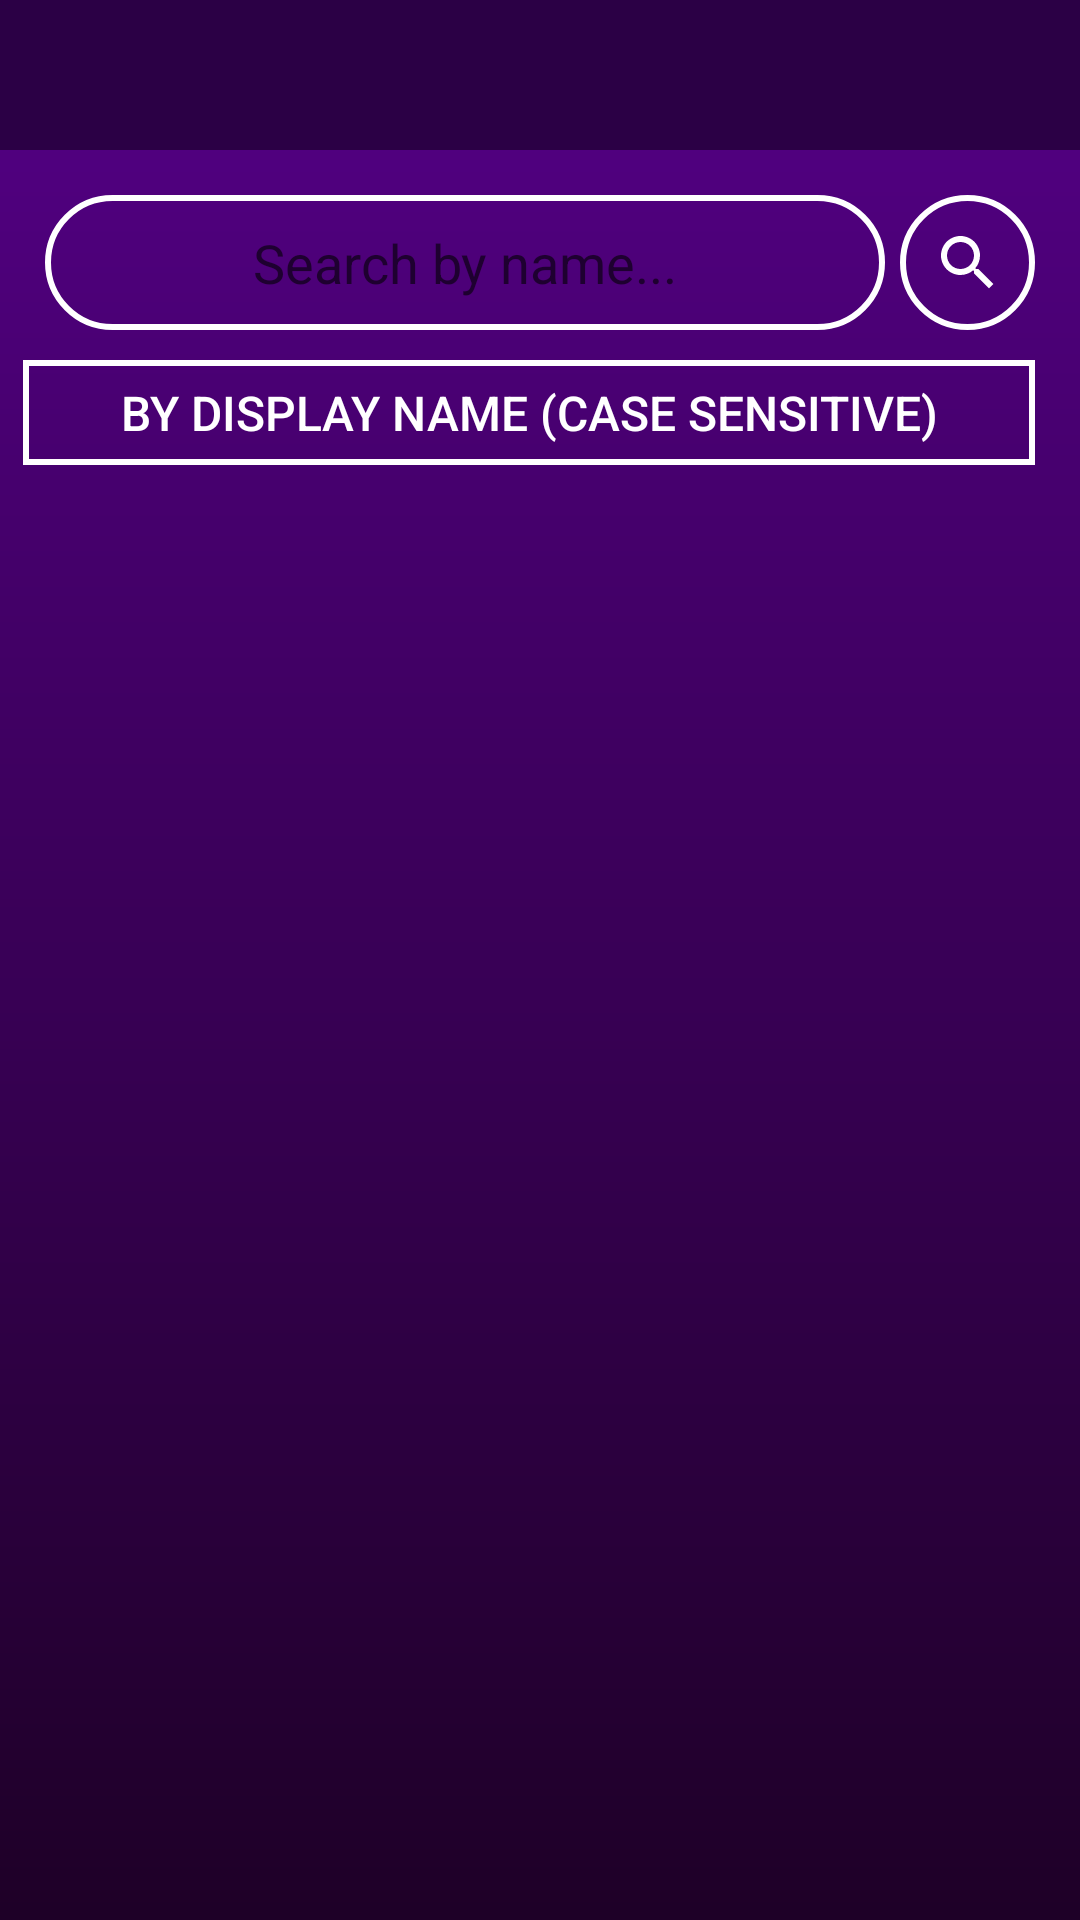

Reconstruct the res/layout file that produces this screen, plus the resources it refers to.
<!-- AndroidManifest.xml: application theme AppTheme -->
<!-- res/layout/activity_search.xml -->
<?xml version="1.0" encoding="utf-8"?>
<RelativeLayout xmlns:android="http://schemas.android.com/apk/res/android"
    xmlns:app="http://schemas.android.com/apk/res-auto"
    xmlns:tools="http://schemas.android.com/tools"
    android:id="@+id/activity_search"
    android:layout_width="match_parent"
    android:layout_height="match_parent"
    tools:context="com.comfest.cf18.SearchActivity"
    android:background="@drawable/butback2">
    <include layout="@layout/app_bar_layout"

        android:id="@+id/searchtoolbar" />


    <LinearLayout
        android:layout_width="match_parent"
        android:layout_height="wrap_content"
        android:orientation="horizontal"
        android:id="@+id/linearLayout2"
        android:layout_below="@+id/searchtoolbar"
        android:layout_marginTop="15dp"
        android:layout_alignParentLeft="true"
        android:layout_alignParentStart="true">


        <EditText
            android:layout_width="wrap_content"
            android:layout_weight="1"
            android:layout_height="45dp"
            android:inputType="textPersonName"
            android:hint="Search by name..."
            android:id="@+id/searchfield"
            android:textColor="@color/thelight"
            android:textAlignment="center"
            android:background="@drawable/searchbackground"
            android:padding="2dp"
            android:ems="10"
            android:textSize="18sp"
            android:layout_marginLeft="15dp"
    />
        <ImageButton
            android:layout_marginLeft="5dp"
            android:layout_marginRight="15dp"
            android:layout_width="45dp"
            android:layout_height="45dp"
            android:src="@drawable/ic_search_black_24dp"
            android:scaleType="centerInside"
            android:background="@drawable/searchbackground"
            android:id="@+id/searchbutton"/>

    </LinearLayout>

    <LinearLayout
    android:layout_width="match_parent"
    android:orientation="horizontal"
    android:layout_height="wrap_content"
    android:id="@+id/buttonsusername"
    android:layout_below="@+id/linearLayout2"
    android:layout_marginTop="10dp"
    >

        <Button
        android:layout_width="wrap_content"
        android:layout_height="35dp"
        android:layout_weight="1"
        android:layout_marginLeft="7.5dp"
        android:layout_marginRight="15dp"
        android:text="By Display Name (CASE SENSITIVE)"
        android:textColor="#ffffff"
        android:textSize="16dp"
        android:textAllCaps="true"
        android:background="@drawable/buttonbackground1"
        android:id="@+id/bydn"/>

</LinearLayout>
    <android.support.v7.widget.RecyclerView
        android:layout_width="match_parent"
        android:layout_height="match_parent"
        android:layout_below="@+id/buttonsusername"
        android:id="@+id/result_list"
        android:layout_marginTop="10dp"
        android:layout_marginBottom="5dp"/>
</RelativeLayout>
<!-- res/layout/app_bar_layout.xml (included above) -->
<?xml version="1.0" encoding="utf-8"?>
<android.support.v7.widget.Toolbar xmlns:android="http://schemas.android.com/apk/res/android"
    android:layout_width="match_parent"
    android:background="@color/toolbar"
    android:layout_height="50dp"
    android:theme="@style/ThemeOverlay.AppCompat.Dark.ActionBar">

</android.support.v7.widget.Toolbar>
<!-- resources referenced by this layout -->
<resources>
  <color name="thelight">#CCCCCC</color>
  <color name="toolbar">#2b0045</color>
  <!-- drawable butback2 (drawable) -->
  <?xml version="1.0" encoding="utf-8"?>
  <shape xmlns:android="http://schemas.android.com/apk/res/android"
      android:shape="rectangle">
      <gradient android:startColor="@color/colorPrimary"
          android:endColor="@color/colorPrimaryDark"
          android:angle="270"/>
  
  
  
  </shape>
  <!-- drawable buttonbackground1 (drawable) -->
  <?xml version="1.0" encoding="utf-8"?>
  <shape xmlns:android="http://schemas.android.com/apk/res/android">
  <solid
      android:color="#00ffffff"
      />
      <stroke
  
          android:color="#ffffff"
          android:width="2dp"/>
  </shape>
  <!-- drawable ic_search_black_24dp (drawable) -->
  <vector xmlns:android="http://schemas.android.com/apk/res/android"
          android:width="24dp"
          android:height="24dp"
          android:viewportWidth="24.0"
          android:viewportHeight="24.0"
     >
      <path
          android:fillColor="#ffffff"
          android:pathData="M15.5,14h-0.79l-0.28,-0.27C15.41,12.59 16,11.11 16,9.5 16,5.91 13.09,3 9.5,3S3,5.91 3,9.5 5.91,16 9.5,16c1.61,0 3.09,-0.59 4.23,-1.57l0.27,0.28v0.79l5,4.99L20.49,19l-4.99,-5zM9.5,14C7.01,14 5,11.99 5,9.5S7.01,5 9.5,5 14,7.01 14,9.5 11.99,14 9.5,14z"/>
  </vector>
  <!-- drawable searchbackground (drawable) -->
  <?xml version="1.0" encoding="utf-8"?>
  <shape xmlns:android="http://schemas.android.com/apk/res/android">
  
  <stroke
      android:color="#ffffff" android:width="2dp"
      />
      <corners
          android:radius="30dp"
          />
  </shape>
  <style name="AppTheme" parent="Theme.AppCompat.Light.NoActionBar">
          
          <item name="colorPrimary">@color/colorPrimary</item>
          <item name="colorPrimaryDark">@color/colorPrimaryDark</item>
          <item name="colorAccent">@color/colorAccent</item>
      </style>
  <color name="colorPrimary">#540086</color>
  <color name="colorPrimaryDark">#1E0027</color>
  <color name="colorAccent">#ff0039</color>
</resources>
